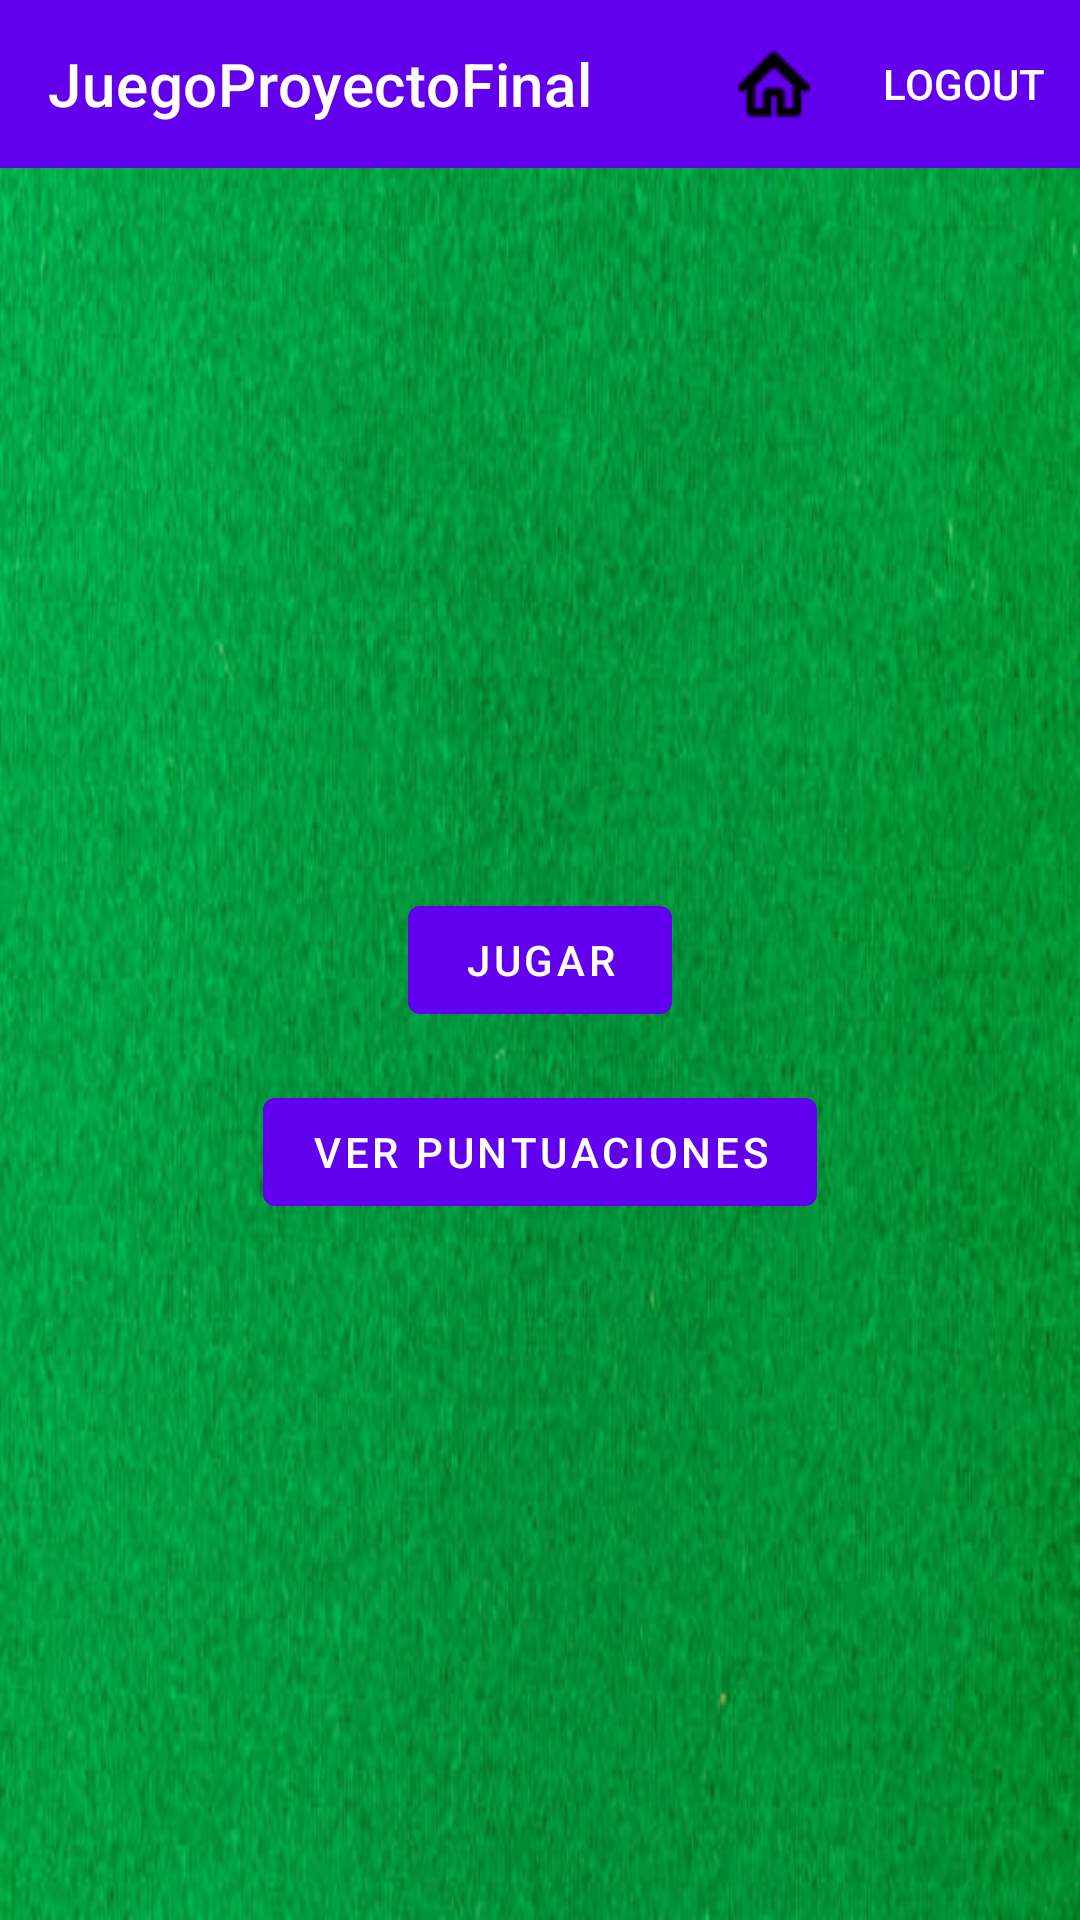

The Android layout XML behind this screen, and the referenced resources:
<!-- AndroidManifest.xml: application theme Theme.JuegoProyectoFinal -->
<!-- res/layout/activity_game_options.xml -->
<?xml version="1.0" encoding="utf-8"?>
<RelativeLayout xmlns:android="http://schemas.android.com/apk/res/android"
    xmlns:app="http://schemas.android.com/apk/res-auto"
    xmlns:tools="http://schemas.android.com/tools"
    android:layout_width="match_parent"
    android:layout_height="match_parent"
    android:background="@drawable/background"
    tools:context=".GameOptionsActivity">

    <include
        layout="@layout/toolbar"
        android:layout_width="match_parent"
        android:layout_height="wrap_content" />

    <com.google.android.material.button.MaterialButton
        android:id="@+id/playButton"
        android:layout_width="wrap_content"
        android:layout_height="wrap_content"
        android:text="Jugar"
        style="@style/Widget.MaterialComponents.Button"
        android:layout_centerInParent="true" />

    <com.google.android.material.button.MaterialButton
        android:id="@+id/scoresButton"
        android:layout_width="wrap_content"
        android:layout_height="wrap_content"
        android:text="Ver Puntuaciones"
        style="@style/Widget.MaterialComponents.Button"
        android:layout_below="@id/playButton"
        android:layout_marginTop="16dp"
        android:layout_centerHorizontal="true" />
</RelativeLayout>
<!-- res/layout/toolbar.xml (included above) -->
<?xml version="1.0" encoding="utf-8"?>
<com.google.android.material.appbar.AppBarLayout xmlns:android="http://schemas.android.com/apk/res/android"
    xmlns:app="http://schemas.android.com/apk/res-auto"
    android:layout_width="match_parent"
    android:layout_height="wrap_content"
    android:theme="@style/ThemeOverlay.MaterialComponents.Dark.ActionBar">

    <com.google.android.material.appbar.MaterialToolbar
        android:id="@+id/toolbar"
        android:layout_width="match_parent"
        android:layout_height="?attr/actionBarSize"
        app:title="JuegoProyectoFinal"
        app:titleTextColor="@android:color/white"
        app:menu="@menu/toolbar_menu" />
</com.google.android.material.appbar.AppBarLayout>
<!-- resources referenced by this layout -->
<resources>
  <!-- drawable background: jpg bitmap (drawable, 40942 bytes) -->
  <style name="Theme.JuegoProyectoFinal" parent="Theme.MaterialComponents.DayNight.DarkActionBar">
          
          <item name="colorPrimary">@color/purple_500</item>
          <item name="colorPrimaryVariant">@color/purple_700</item>
          <item name="colorOnPrimary">@color/white</item>
          
          <item name="colorSecondary">@color/teal_200</item>
          <item name="colorSecondaryVariant">@color/teal_700</item>
          <item name="colorOnSecondary">@color/black</item>
          
          <item name="android:statusBarColor">?attr/colorPrimaryVariant</item>
          
      </style>
  <color name="purple_500">#FF6200EE</color>
  <color name="purple_700">#FF3700B3</color>
  <color name="white">#FFFFFFFF</color>
  <color name="teal_200">#FF03DAC5</color>
  <color name="teal_700">#FF018786</color>
  <color name="black">#FF000000</color>
</resources>
